The GitHub repository Bhawana-Bisht/CROPDISEASEPRIDICTION contains a labelled image folder "archive (1)" with 7 categories: blast, healthy, insect damage, leaf folder, scald, stripes, tungro. Examples follow, each with its label.

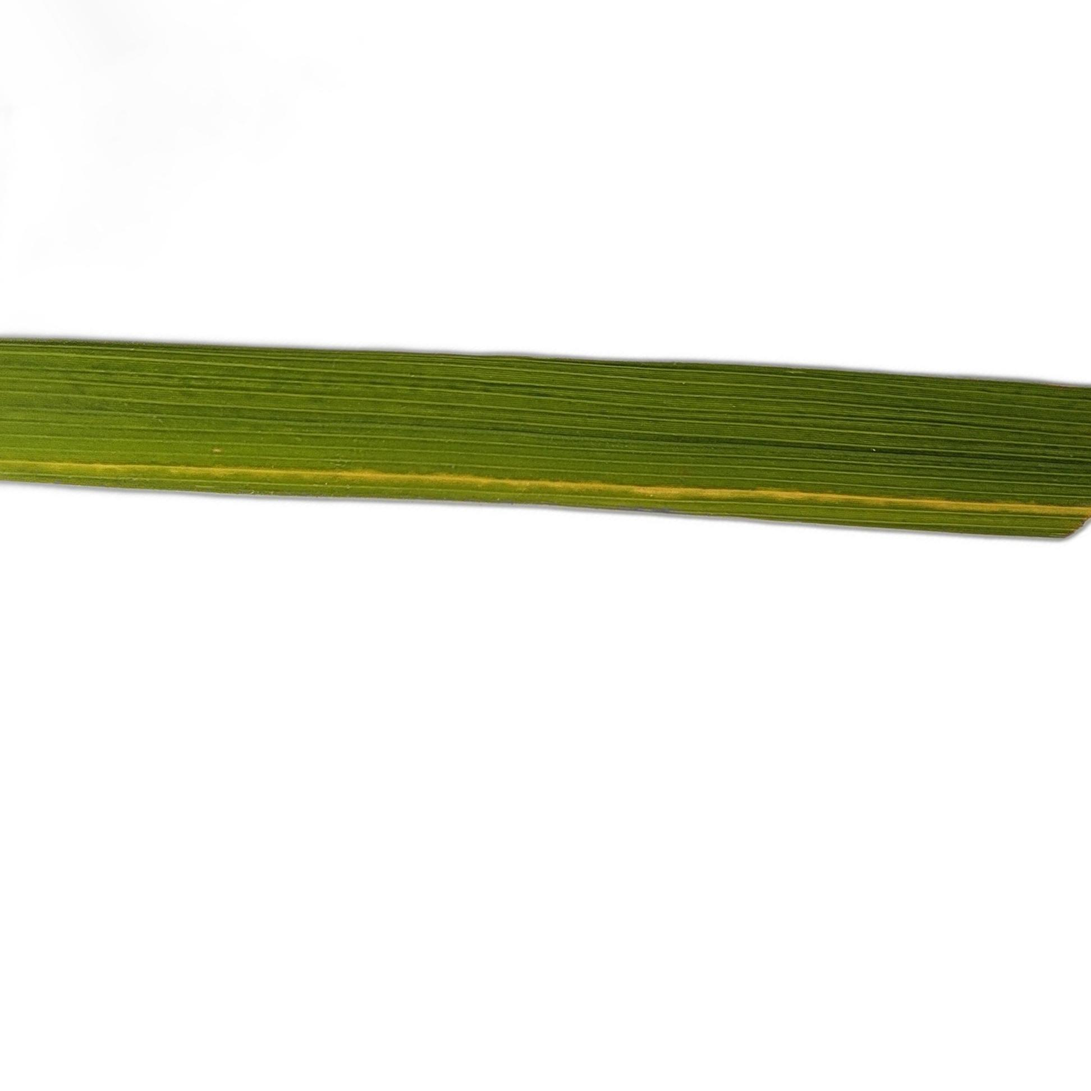
Label: stripes

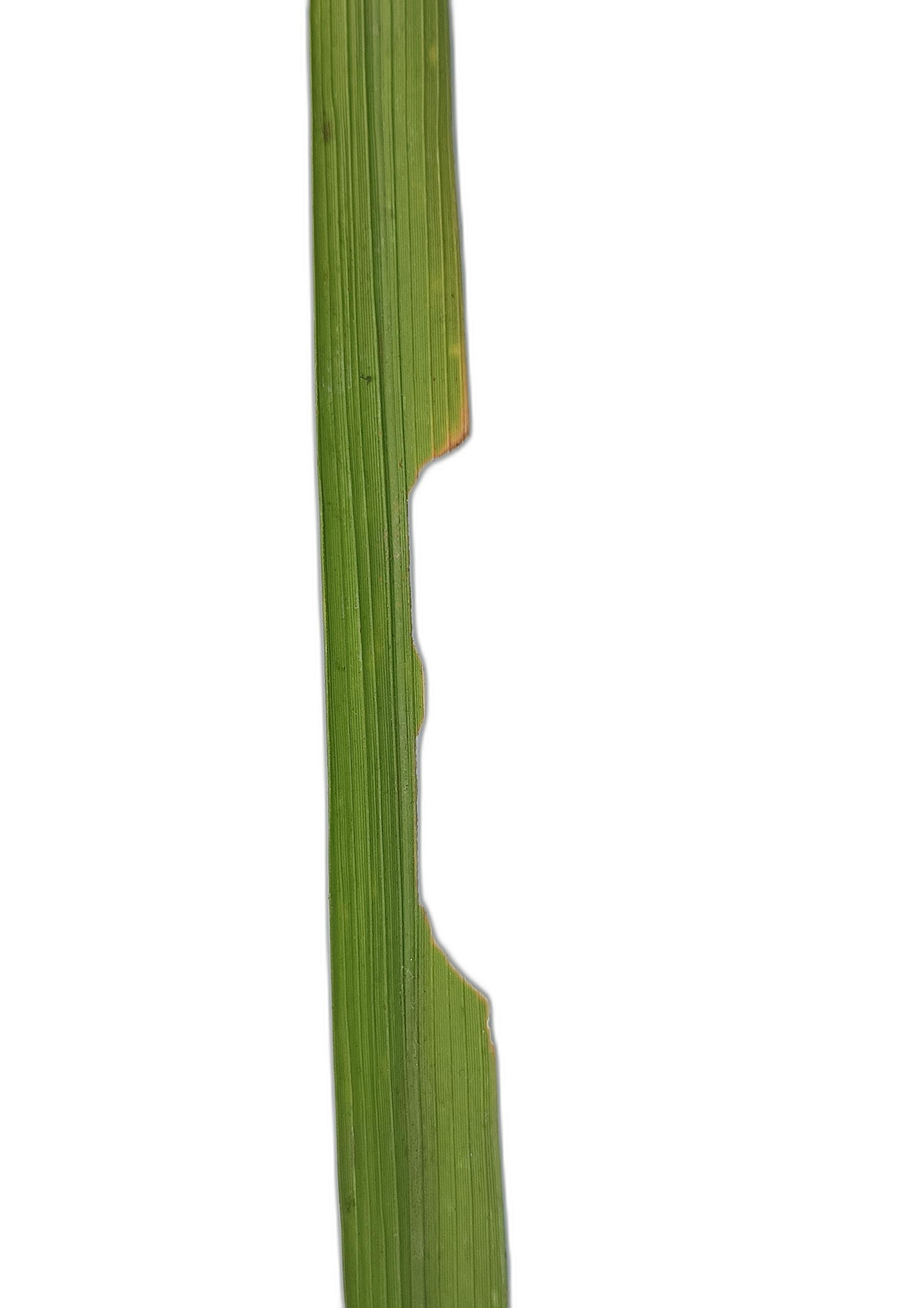
Label: insect damage

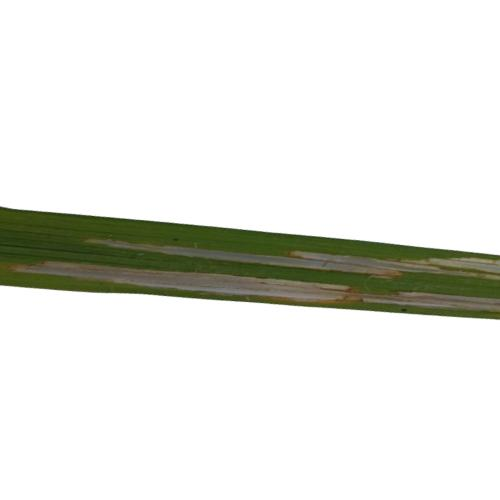
Label: leaf folder

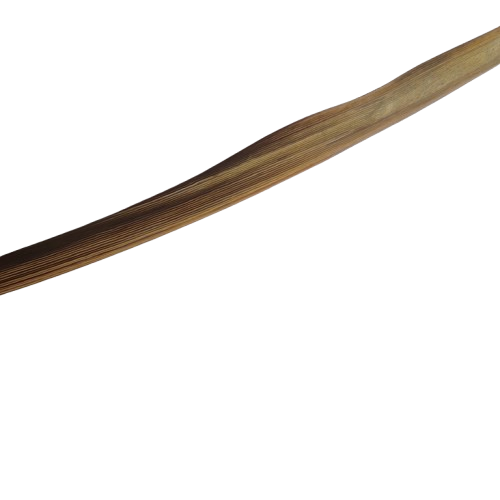
Label: scald

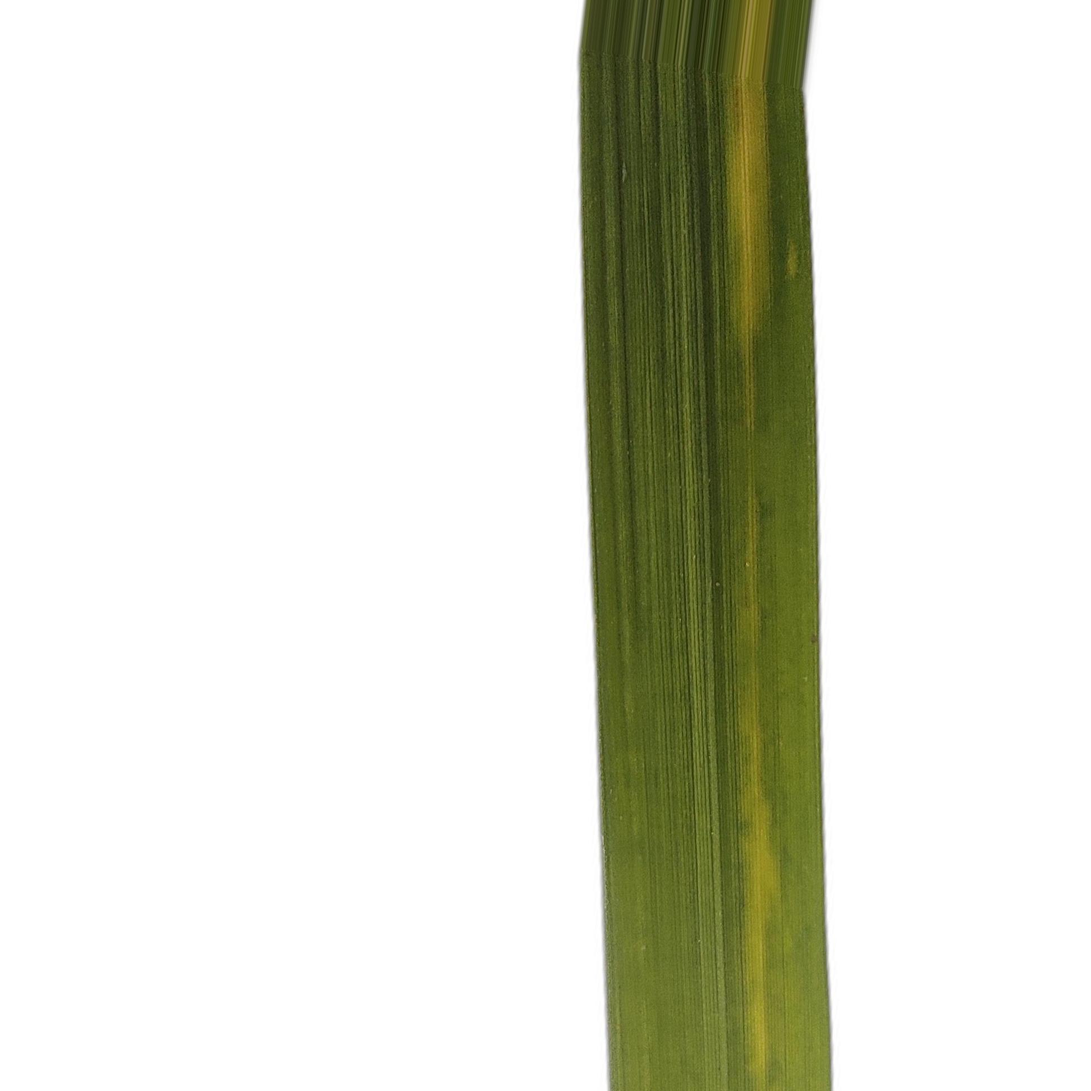
Label: tungro

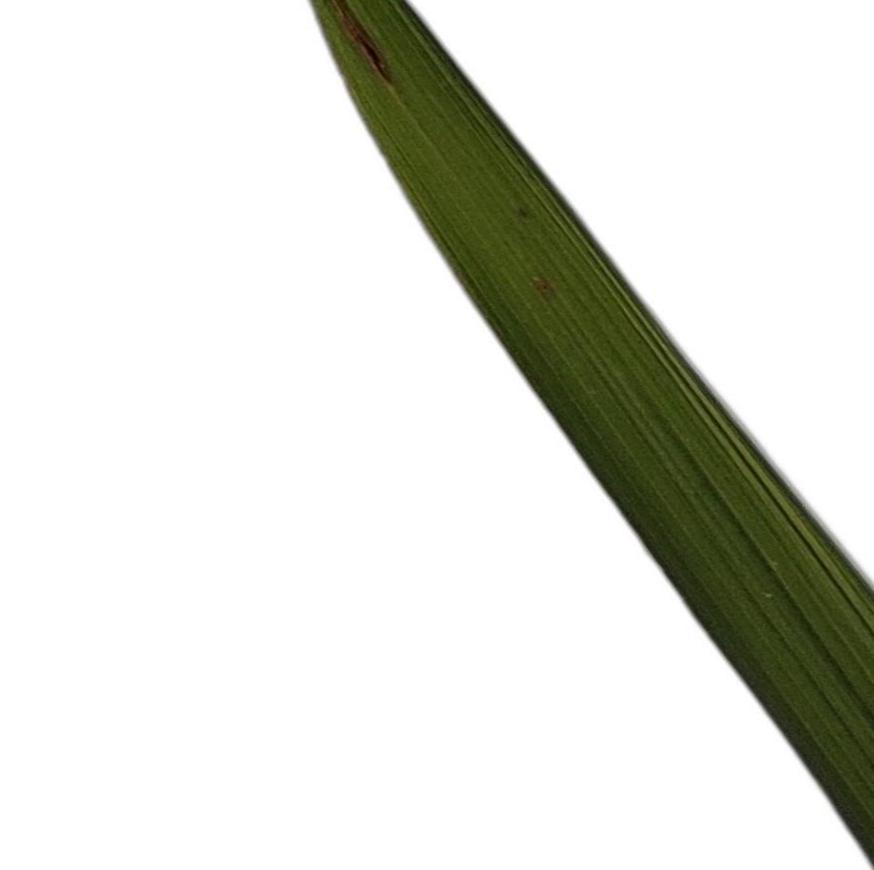
Label: blast
